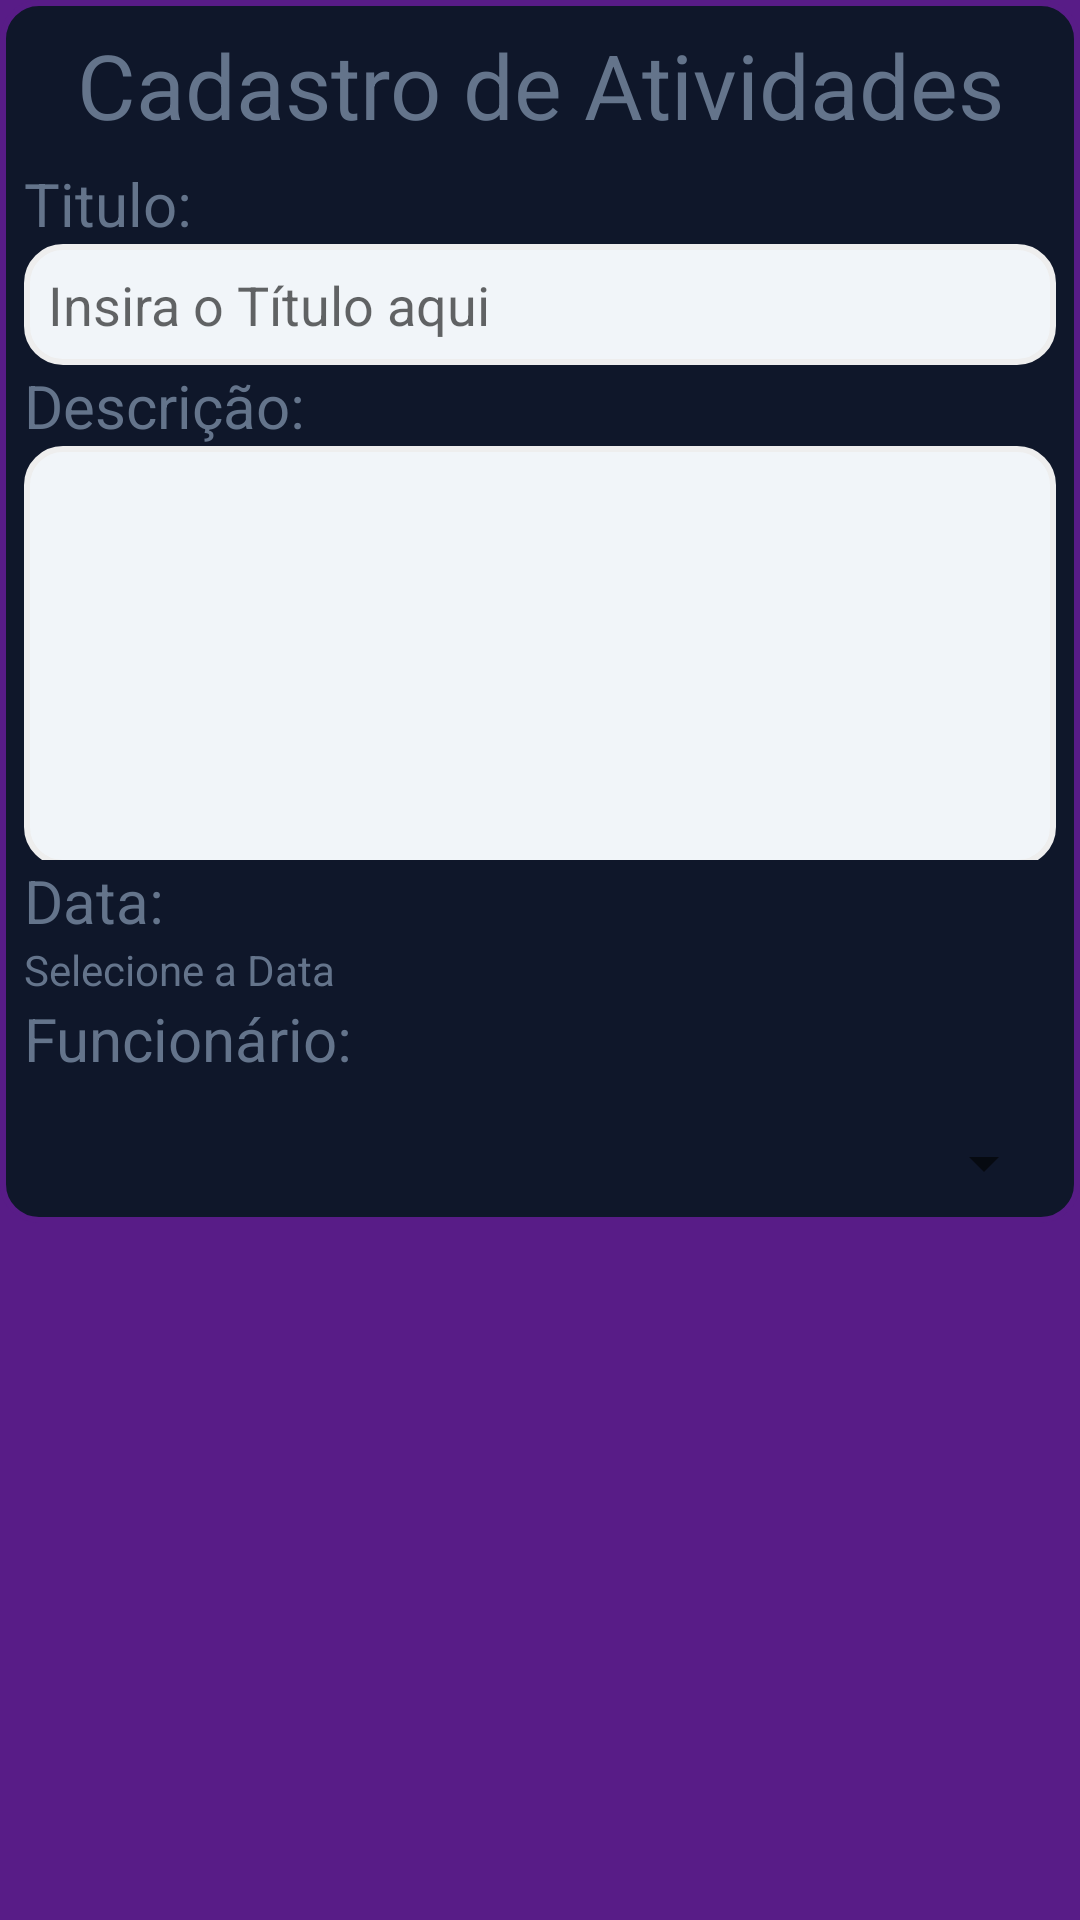

Here is an Android app screen rendered from its layout file. Give the layout XML and the strings, colors and styles it references.
<!-- AndroidManifest.xml: application theme Theme.FazaAiProjetoPimentel -->
<!-- res/layout/activity_cadastrar_atividade.xml -->
<?xml version="1.0" encoding="utf-8"?>
<androidx.constraintlayout.widget.ConstraintLayout xmlns:android="http://schemas.android.com/apk/res/android"
    xmlns:app="http://schemas.android.com/apk/res-auto"
    xmlns:tools="http://schemas.android.com/tools"
    android:layout_width="match_parent"
    android:layout_height="match_parent"
    android:background="#581C87"
    tools:context=".CadastrarAtividadeActivity">

    <ScrollView
        android:layout_width="match_parent"
        android:layout_height="match_parent">

        <LinearLayout
            android:layout_width="match_parent"
            android:layout_height="wrap_content"
            android:background="@drawable/telaloginstyles"
            android:orientation="vertical">

            <TextView
                android:id="@+id/textView10"
                android:layout_width="match_parent"
                android:layout_height="wrap_content"
                android:layout_marginBottom="6dp"
                android:text="@string/cadastro_de_atividades"
                android:textAlignment="center"
                android:textColor="#64748B"
                android:textSize="30sp" />

            <TextView
                android:id="@+id/textView11"
                android:layout_width="match_parent"
                android:layout_height="wrap_content"
                android:text="Titulo:"
                android:textColor="#64748B"
                android:layout_gravity="center"
                android:textSize="20sp" />

            <EditText
                android:id="@+id/txtitulo"
                android:layout_width="match_parent"
                android:layout_height="wrap_content"
                android:background="@drawable/inputstyles"
                android:ems="10"
                android:hint="Insira o Título aqui"
                android:inputType="textPersonName"
                android:textColor="#64748B"
                tools:ignore="TouchTargetSizeCheck" />

            <TextView
                android:id="@+id/textView12"
                android:layout_width="match_parent"
                android:layout_height="wrap_content"
                android:text="Descrição:"
                android:textColor="#64748B"
                android:textSize="20sp" />

            <com.google.android.material.textfield.TextInputLayout
                android:id="@+id/txdescricao"
                android:layout_width="match_parent"
                android:layout_height="138dp">

                <com.google.android.material.textfield.TextInputEditText
                    android:layout_width="match_parent"
                    android:layout_height="140dp"
                    android:layout_gravity="start"
                    android:background="@drawable/inputstyles"
                    tools:ignore="SpeakableTextPresentCheck" />
            </com.google.android.material.textfield.TextInputLayout>

            <TextView
                android:id="@+id/textView13"
                android:layout_width="match_parent"
                android:layout_height="wrap_content"
                android:text="Data:"
                android:textColor="#64748B"
                android:textSize="20sp" />

            <TextView
                android:id="@+id/textView16"
                android:layout_width="match_parent"
                android:layout_height="wrap_content"
                android:textColor="#64748B"
                android:text="Selecione a Data" />

            <LinearLayout
                android:layout_width="match_parent"
                android:layout_height="match_parent"
                android:orientation="vertical">

                <TextView
                    android:id="@+id/textView14"
                    android:layout_width="match_parent"
                    android:layout_height="wrap_content"
                    android:layout_marginBottom="16dp"
                    android:text="Funcionário: "
                    android:textColor="#64748B"
                    android:textSize="20sp"
                    app:layout_constraintBottom_toBottomOf="parent" />

                <Spinner
                    android:id="@+id/spfuncionario"
                    android:layout_width="match_parent"
                    android:layout_height="wrap_content"
                    tools:ignore="SpeakableTextPresentCheck,TouchTargetSizeCheck" />

            </LinearLayout>


        </LinearLayout>
    </ScrollView>

</androidx.constraintlayout.widget.ConstraintLayout>
<!-- resources referenced by this layout -->
<resources>
  <!-- drawable inputstyles (drawable) -->
  <selector xmlns:android="http://schemas.android.com/apk/res/android">
      <item>
          <shape android:shape="rectangle">
              <solid android:color="#F1F5F9"/> 
              <corners android:radius="12dp"/> 
              <stroke android:color="#eee" android:width="2dp"/> 
              <padding android:bottom="8dp" android:left="8dp" android:right="8dp" android:top="8dp"/>
          </shape>
      </item>
  </selector>
  <!-- drawable telaloginstyles (drawable) -->
  <selector xmlns:android="http://schemas.android.com/apk/res/android">
      <item>
          <shape android:shape="rectangle">
              <solid android:color="#0F172A"/> 
              <corners android:radius="12dp"/> 
              <stroke android:color="#581C87" android:width="2dp"/> 
              <padding android:bottom="8dp" android:left="8dp" android:right="8dp" android:top="8dp"/>
          </shape>
      </item>
  </selector>
  <string name="cadastro_de_atividades">Cadastro de Atividades</string>
  <style name="Theme.FazaAiProjetoPimentel" parent="Theme.MaterialComponents.DayNight.DarkActionBar">
          
          <item name="colorPrimary">@color/purple_500</item>
          <item name="colorPrimaryVariant">@color/purple_700</item>
          <item name="colorOnPrimary">@color/white</item>
          
          <item name="colorSecondary">@color/teal_200</item>
          <item name="colorSecondaryVariant">@color/teal_700</item>
          <item name="colorOnSecondary">@color/black</item>
          
          <item name="android:statusBarColor" tools:targetApi="l">?attr/colorPrimaryVariant</item>
          
      </style>
  <!-- not gathered from this repository: default colours our renderer supplied (Android Studio template values) -->
  <color name="purple_500">#FF6200EE</color>
  <color name="purple_700">#FF3700B3</color>
  <color name="teal_200">#FF03DAC5</color>
  <color name="teal_700">#FF018786</color>
  <color name="black">#FF000000</color>
  <color name="white">#FFFFFFFF</color>
</resources>
